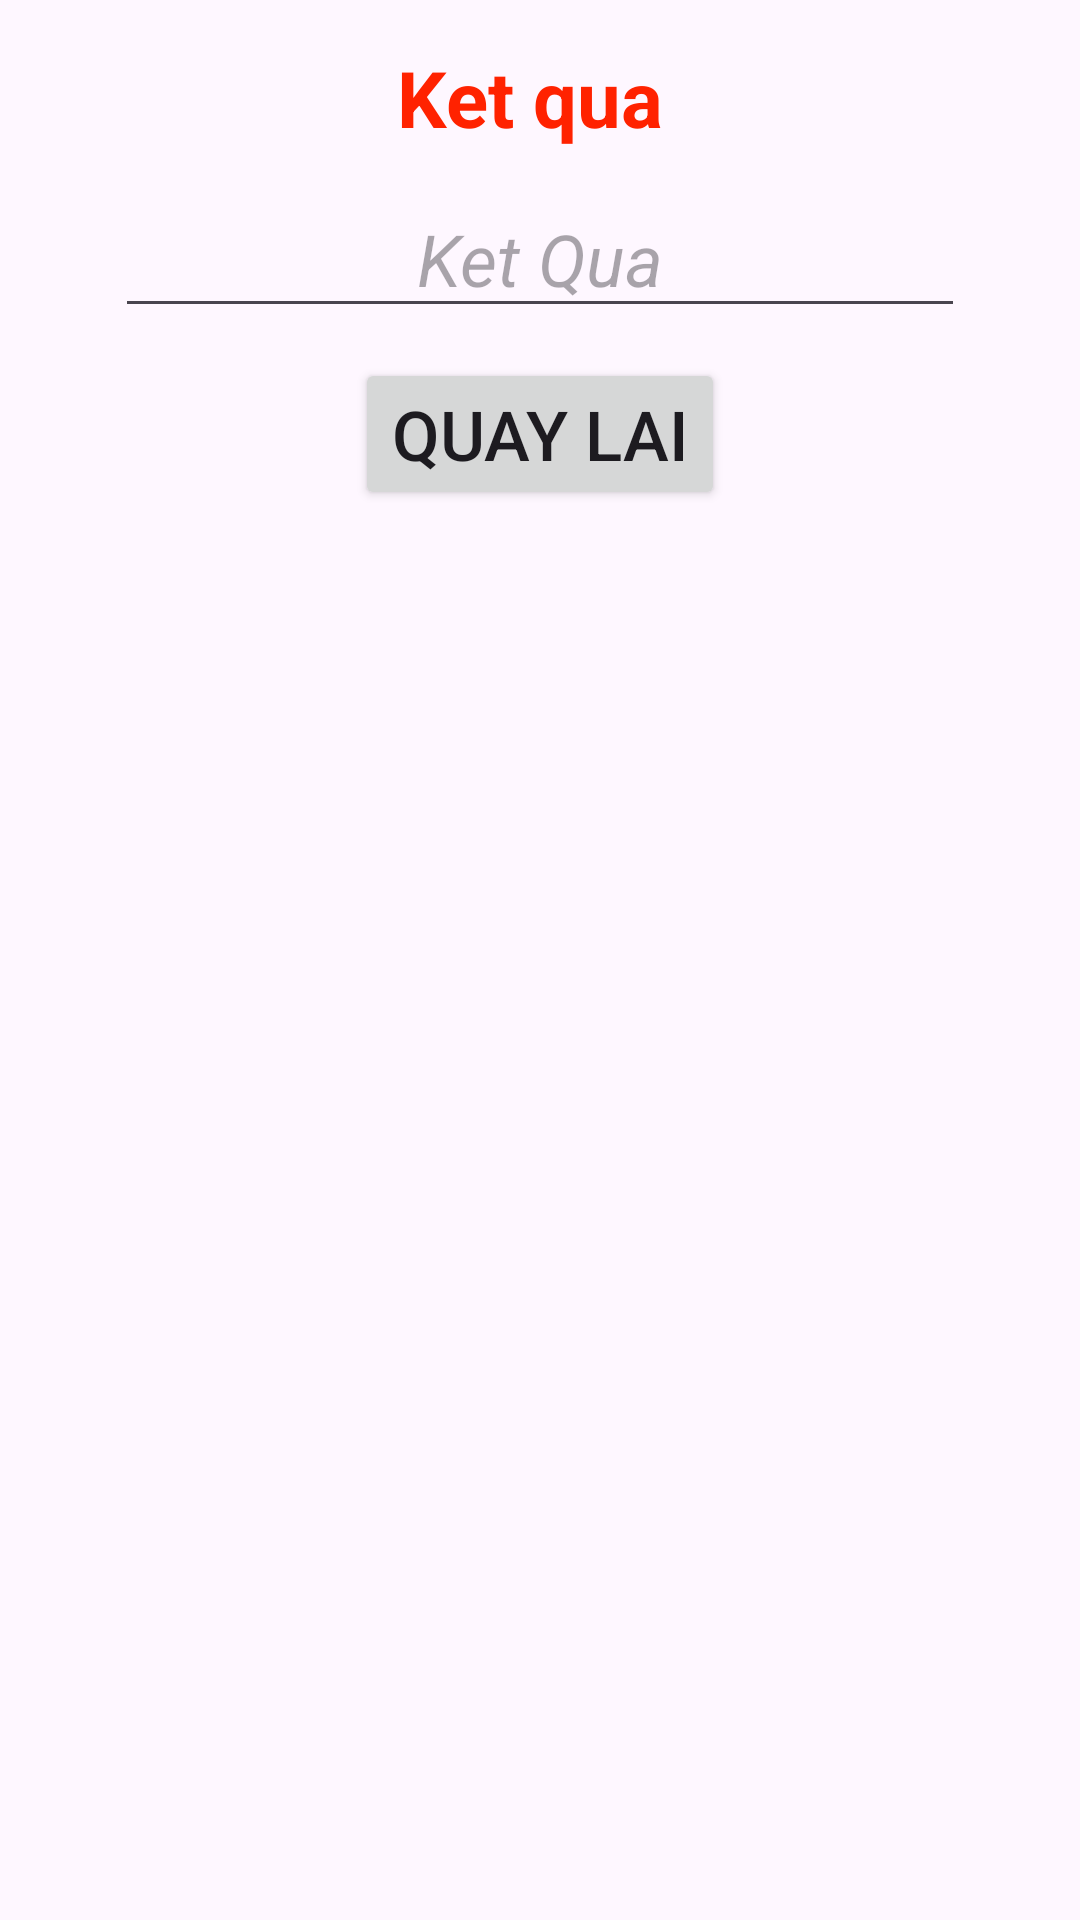

Produce the Android XML layout that renders to this screen, including the resource entries it uses.
<!-- AndroidManifest.xml: application theme Theme.Tuan07_intents -->
<!-- res/layout/activity_ket_qua.xml -->
<?xml version="1.0" encoding="utf-8"?>
<LinearLayout xmlns:android="http://schemas.android.com/apk/res/android"
    xmlns:app="http://schemas.android.com/apk/res-auto"
    xmlns:tools="http://schemas.android.com/tools"
    android:id="@+id/main"
    android:layout_width="match_parent"
    android:layout_height="match_parent"
    android:orientation="vertical"
    android:padding="5dp"
    tools:context=".ketQua">

    <TextView
        android:id="@+id/textView2"
        android:layout_width="wrap_content"
        android:layout_height="wrap_content"
        android:textSize="26sp"
        android:layout_gravity="center"
        android:textColor="#f20"
        android:layout_marginTop="10dp"
        android:textStyle="bold"
        android:text="Ket qua " />

    <EditText
        android:id="@+id/edtKQ"
        android:layout_width="wrap_content"
        android:layout_height="wrap_content"
        android:ems="10"
        android:inputType="text"
        android:layout_gravity="center"
        android:layout_marginTop="10dp"
        android:textSize="24sp"
        android:textStyle="italic"
        android:gravity="center"
        android:hint="Ket Qua" />

    <Button
        android:id="@+id/btnReturn"
        android:layout_width="wrap_content"
        android:layout_height="wrap_content"
        android:layout_gravity="center"
        android:layout_marginTop="10dp"
        android:textSize="23sp"
        android:text="Quay lai" />

</LinearLayout>
<!-- resources referenced by this layout -->
<resources>
  <style name="Theme.Tuan07_intents" parent="Base.Theme.Tuan07_intents" />
  <style name="Base.Theme.Tuan07_intents" parent="Theme.Material3.DayNight.NoActionBar">
          
          
      </style>
</resources>
